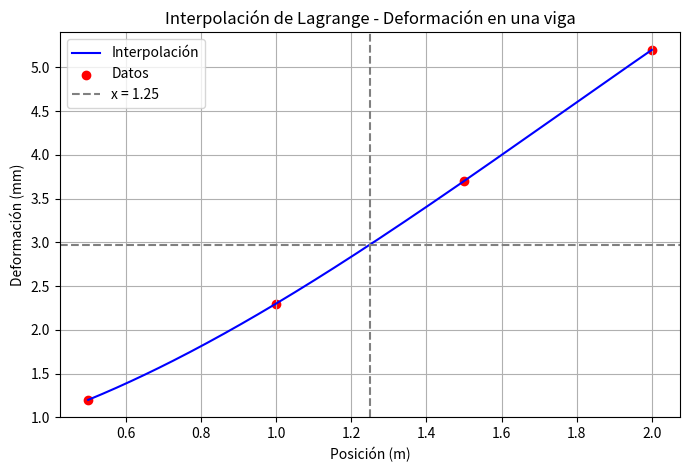

Python code for this plot:
import numpy as np
import matplotlib.pyplot as plt
import time

# Datos del problema
x_points = np.array([0.5, 1.0, 1.5, 2.0])
y_points = np.array([1.2, 2.3, 3.7, 5.2])

# Función de interpolación de Lagrange
def lagrange_interpolation(x, x_points, y_points):
    n = len(x_points)
    result = 0
    for i in range(n):
        term = y_points[i]
        for j in range(n):
            if i != j:
                term *= (x - x_points[j]) / (x_points[i] - x_points[j])
        result += term
    return result

# Estimación en x = 1.25
x_val = 1.25
start = time.time()
y_val = lagrange_interpolation(x_val, x_points, y_points)
end = time.time()
print(f"Deformación estimada en x = {x_val} m: {y_val:.4f} mm")
print(f"Tiempo de ejecución: {end - start:.6f} segundos")

# Gráfica
x_values = np.linspace(0.5, 2.0, 200)
y_values = [lagrange_interpolation(x, x_points, y_points) for x in x_values]

plt.figure(figsize=(8, 5))
plt.plot(x_values, y_values, label="Interpolación", color="blue")
plt.scatter(x_points, y_points, color="red", label="Datos")
plt.axvline(x_val, color="gray", linestyle="--", label=f"x = {x_val}")
plt.axhline(y_val, color="gray", linestyle="--")
plt.title("Interpolación de Lagrange - Deformación en una viga")
plt.xlabel("Posición (m)")
plt.ylabel("Deformación (mm)")
plt.legend()
plt.grid()
plt.savefig("ejercicio1_viga.png")
plt.show()
